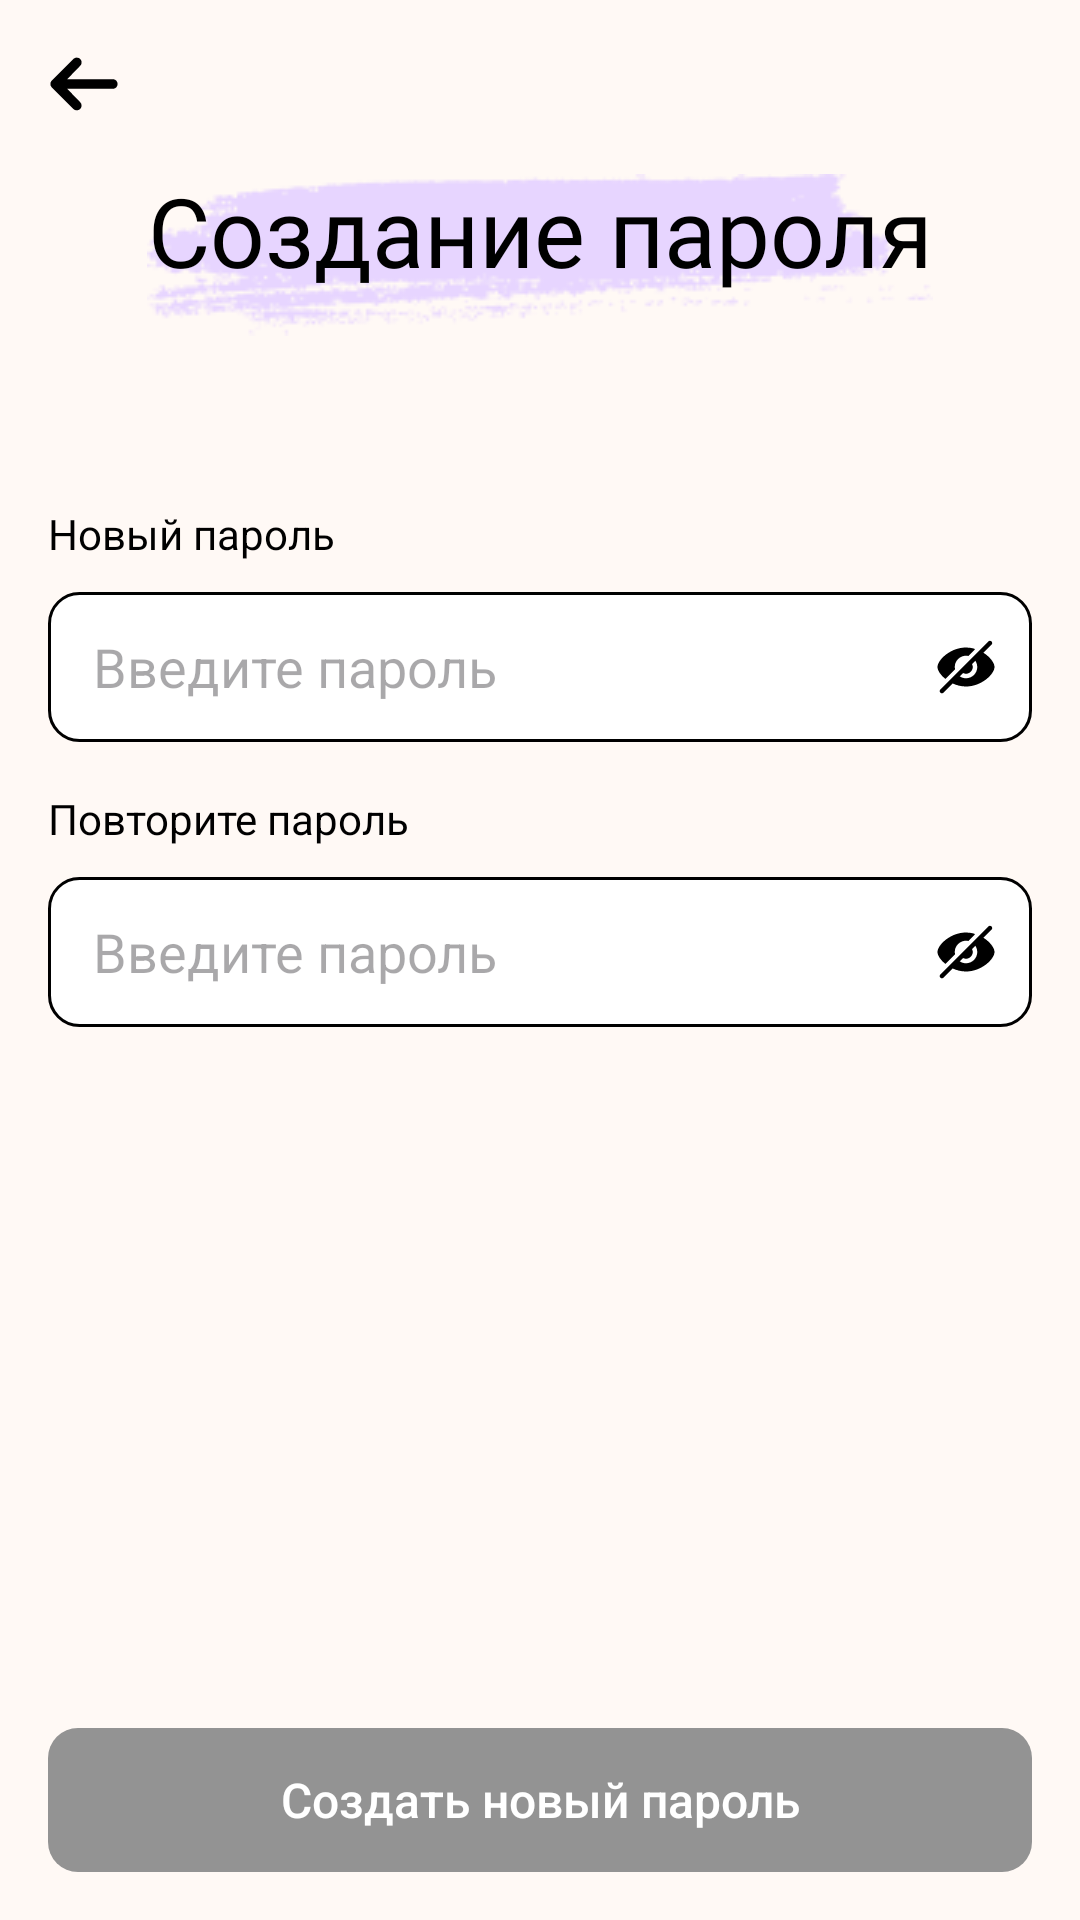

Here is an Android app screen rendered from its layout file. Give the layout XML and the strings, colors and styles it references.
<!-- AndroidManifest.xml: application theme Theme.NeoQuizApp -->
<!-- res/layout/fragment_create_new_password.xml -->
<?xml version="1.0" encoding="utf-8"?>
<androidx.constraintlayout.widget.ConstraintLayout xmlns:android="http://schemas.android.com/apk/res/android"
    xmlns:app="http://schemas.android.com/apk/res-auto"
    xmlns:tools="http://schemas.android.com/tools"
    android:layout_width="match_parent"
    android:layout_height="match_parent"
    android:background="@color/background"
    tools:context=".view.auth.CreateNewPasswordFragment">


    <androidx.constraintlayout.widget.Guideline
        android:id="@+id/guideline_top"
        android:layout_width="wrap_content"
        android:layout_height="wrap_content"
        android:orientation="horizontal"
        app:layout_constraintGuide_percent="0.08" />

    <ImageView
        android:id="@+id/imageView4"
        android:layout_width="wrap_content"
        android:layout_height="wrap_content"
        android:layout_marginTop="20dp"
        android:src="@drawable/text_background"
        app:layout_constraintBottom_toBottomOf="@+id/create_text"
        app:layout_constraintEnd_toEndOf="parent"
        app:layout_constraintStart_toStartOf="parent"
        app:layout_constraintTop_toTopOf="@+id/guideline_top" />

    <TextView
        android:id="@+id/create_text"
        android:layout_width="0dp"
        android:layout_height="wrap_content"
        android:layout_marginStart="30dp"
        android:layout_marginTop="4dp"
        android:layout_marginEnd="30dp"
        android:fontFamily="@font/nunito_semibold"
        android:gravity="center"
        android:text="Создание пароля"
        android:textColor="@color/black"
        android:textSize="32sp"
        app:layout_constraintEnd_toEndOf="parent"
        app:layout_constraintHorizontal_bias="0.0"
        app:layout_constraintStart_toStartOf="parent"
        app:layout_constraintTop_toTopOf="@+id/guideline_top" />

    <TextView
        android:id="@+id/new_password_text"
        android:layout_width="wrap_content"
        android:layout_height="wrap_content"
        android:layout_marginTop="70dp"
        android:text="Новый пароль"
        android:textColor="@color/black"
        app:layout_constraintStart_toStartOf="@+id/et_password"
        app:layout_constraintTop_toBottomOf="@+id/create_text" />

    <TextView
        android:id="@+id/login_text"
        android:layout_width="wrap_content"
        android:layout_height="wrap_content"
        android:layout_marginTop="16dp"
        android:text="Повторите пароль"
        android:textColor="@color/black"
        app:layout_constraintStart_toStartOf="@+id/et_password"
        app:layout_constraintTop_toBottomOf="@+id/et_password" />

    <androidx.appcompat.widget.AppCompatEditText
        android:id="@+id/et_password"
        style="@style/EditText"
        android:layout_width="0dp"
        android:layout_height="50dp"
        android:layout_marginStart="16dp"
        android:layout_marginTop="10dp"
        android:layout_marginEnd="16dp"
        android:ems="10"
        android:hint="Введите пароль"
        android:inputType="textPassword"
        android:textColor="@color/black"
        app:layout_constraintEnd_toEndOf="parent"
        app:layout_constraintHorizontal_bias="1.0"
        app:layout_constraintStart_toStartOf="parent"
        app:layout_constraintTop_toBottomOf="@+id/new_password_text" />


    <androidx.appcompat.widget.AppCompatEditText
        android:id="@+id/et_repeat_password"
        style="@style/EditText"
        android:layout_width="0dp"
        android:layout_height="50dp"
        android:layout_marginStart="16dp"
        android:layout_marginTop="10dp"
        android:layout_marginEnd="16dp"
        android:ems="10"
        android:hint="Введите пароль"
        android:inputType="textPassword"
        android:textColor="@color/black"
        app:layout_constraintEnd_toEndOf="parent"
        app:layout_constraintHorizontal_bias="0.0"
        app:layout_constraintStart_toStartOf="parent"
        app:layout_constraintTop_toBottomOf="@+id/login_text" />

    <androidx.appcompat.widget.AppCompatButton
        android:id="@+id/login_btn"
        android:layout_width="0dp"
        android:layout_height="wrap_content"
        android:layout_marginStart="16dp"
        android:layout_marginEnd="16dp"
        android:layout_marginBottom="16dp"
        android:background="@drawable/rounded_btn"
        android:enabled="false"
        android:text="Создать новый пароль"
        android:textAllCaps="false"
        android:textColor="@color/white"
        android:textSize="16sp"
        app:layout_constraintBottom_toBottomOf="parent"
        app:layout_constraintEnd_toEndOf="parent"
        app:layout_constraintStart_toStartOf="parent" />

    <TextView
        android:id="@+id/incorrect_data_msg"
        android:layout_width="wrap_content"
        android:layout_height="wrap_content"
        android:layout_marginTop="10dp"
        android:text="*Пароли не совпадают"
        android:textColor="@android:color/holo_red_dark"
        android:visibility="gone"
        app:layout_constraintStart_toStartOf="@+id/login_text"
        app:layout_constraintTop_toBottomOf="@+id/et_repeat_password" />

    <ImageView
        android:id="@+id/btn_back"
        android:layout_width="wrap_content"
        android:layout_height="wrap_content"
        android:layout_marginStart="16dp"
        android:layout_marginTop="16dp"
        android:src="@drawable/maki_arrow"
        app:layout_constraintStart_toStartOf="parent"
        app:layout_constraintTop_toTopOf="parent" />

    <ImageView
        android:id="@+id/check_password"
        android:layout_width="wrap_content"
        android:layout_height="wrap_content"
        android:layout_marginEnd="10dp"
        android:src="@drawable/icons"
        app:layout_constraintBottom_toBottomOf="@+id/et_password"
        app:layout_constraintEnd_toEndOf="@+id/et_password"
        app:layout_constraintTop_toTopOf="@+id/et_password" />

    <ImageView
        android:id="@+id/check_repeat_password"
        android:layout_width="wrap_content"
        android:layout_height="wrap_content"
        android:layout_marginEnd="10dp"
        android:src="@drawable/icons"
        app:layout_constraintBottom_toBottomOf="@+id/et_repeat_password"
        app:layout_constraintEnd_toEndOf="@+id/et_repeat_password"
        app:layout_constraintTop_toTopOf="@+id/et_repeat_password" />

</androidx.constraintlayout.widget.ConstraintLayout>
<!-- resources referenced by this layout -->
<resources>
  <color name="background">#FFF9F5</color>
  <color name="black">#FF000000</color>
  <color name="white">#FFFFFFFF</color>
  <!-- drawable icons: vector/xml drawable (drawable, 2279 chars, omitted) -->
  <!-- drawable maki_arrow (drawable) -->
  <vector xmlns:android="http://schemas.android.com/apk/res/android"
      android:width="24dp"
      android:height="24dp"
      android:viewportWidth="24"
      android:viewportHeight="24">
    <path
        android:pathData="M10.731,3.669C10.431,3.369 10.024,3.2 9.6,3.2C9.176,3.2 8.769,3.369 8.469,3.669L1.269,10.869C0.969,11.169 0.8,11.576 0.8,12C0.8,12.424 0.969,12.831 1.269,13.131L8.469,20.331C8.771,20.623 9.175,20.784 9.594,20.78C10.014,20.777 10.415,20.608 10.712,20.312C11.008,20.015 11.177,19.614 11.18,19.194C11.184,18.775 11.023,18.371 10.731,18.069L6.4,13.6H21.6C22.024,13.6 22.431,13.431 22.731,13.131C23.031,12.831 23.2,12.424 23.2,12C23.2,11.576 23.031,11.169 22.731,10.869C22.431,10.568 22.024,10.4 21.6,10.4H6.4L10.731,5.931C11.031,5.631 11.2,5.224 11.2,4.8C11.2,4.376 11.031,3.969 10.731,3.669Z"
        android:fillColor="#000000"/>
  </vector>
  <!-- drawable rounded_btn (drawable) -->
  <?xml version="1.0" encoding="utf-8"?>
  <selector xmlns:android="http://schemas.android.com/apk/res/android">
      <item android:state_enabled="true">
          <shape>
              <solid android:color="#000000" /> 
              <corners android:radius="10dp" />
          </shape>
      </item>
      <item android:state_enabled="false">
          <shape>
              <solid android:color="#939393" /> 
              <corners android:radius="10dp" />
          </shape>
      </item>
  </selector>
  <!-- drawable text_background: png bitmap (drawable, 6310 bytes) -->
  <style name="EditText">
          <item name="android:paddingStart">15dp</item>
          <item name="android:textColor">@color/et_text</item>
          <item name="android:background">@drawable/rounded_et</item>
      </style>
  <style name="Theme.NeoQuizApp" parent="Base.Theme.NeoQuizApp" />
  <color name="et_text">#8F8F8F</color>
  <!-- drawable rounded_et (drawable) -->
  <?xml version="1.0" encoding="utf-8"?>
  <shape xmlns:android="http://schemas.android.com/apk/res/android">
      <solid android:color="@color/white" />
      <corners android:radius="10dp" />
      <stroke android:color="@color/black" android:width="1dp"/>
  </shape>
  <style name="Base.Theme.NeoQuizApp" parent="Theme.Material3.DayNight.NoActionBar">
          
          
      </style>
</resources>
